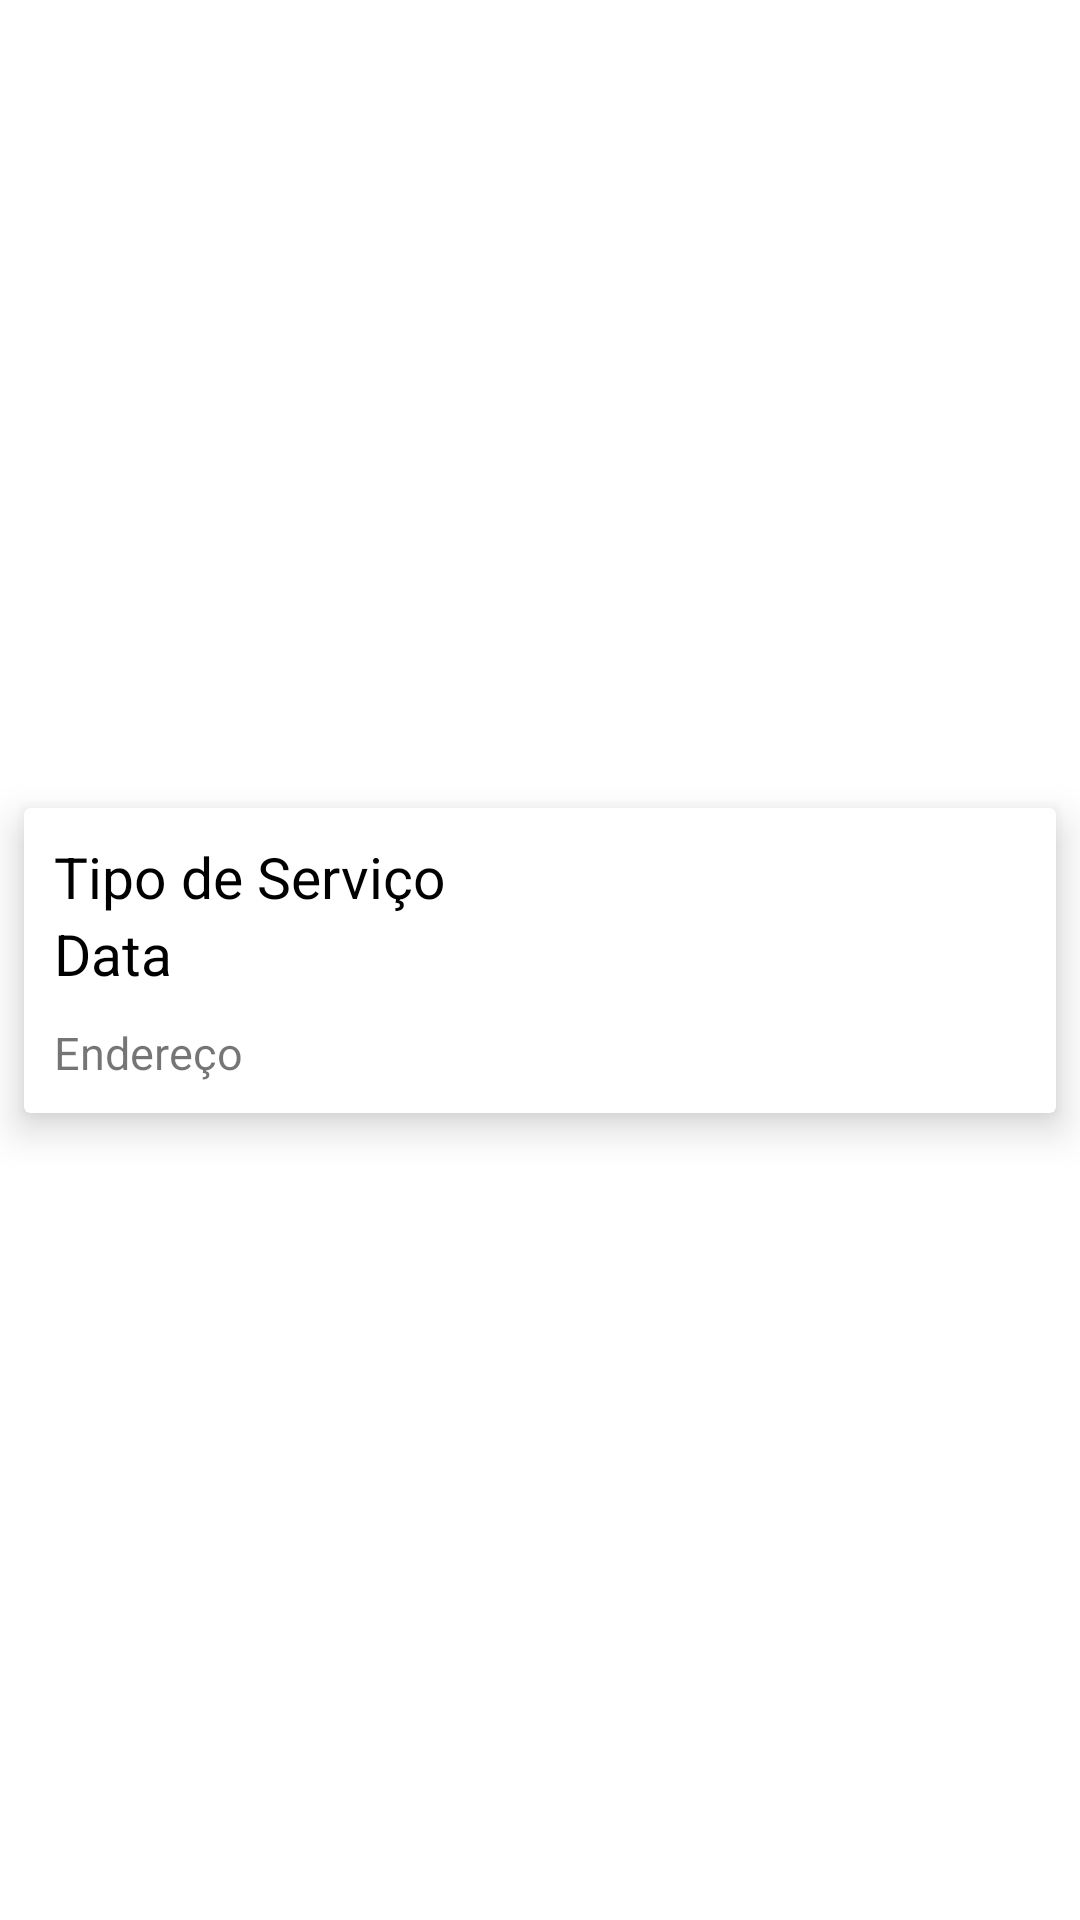

Write the Android layout XML for this screen, with the resource values it uses.
<!-- AndroidManifest.xml: application theme Theme.LimpezaApp -->
<!-- res/layout/res_item_list.xml -->
<?xml version="1.0" encoding="utf-8"?>
<androidx.constraintlayout.widget.ConstraintLayout xmlns:android="http://schemas.android.com/apk/res/android"
    xmlns:app="http://schemas.android.com/apk/res-auto"
    android:layout_width="match_parent"
    android:layout_height="wrap_content">

    <androidx.cardview.widget.CardView
        app:cardUseCompatPadding="true"
        android:layout_width="match_parent"
        android:layout_height="wrap_content"
        app:cardCornerRadius="2dp"
        app:cardElevation="8dp"
        app:cardPreventCornerOverlap="false"
        app:layout_constraintBottom_toBottomOf="parent"
        app:layout_constraintEnd_toEndOf="parent"
        app:layout_constraintStart_toStartOf="parent"
        app:layout_constraintTop_toTopOf="parent">

        <androidx.constraintlayout.widget.ConstraintLayout
            android:layout_width="match_parent"
            android:layout_height="wrap_content">

            <LinearLayout
                android:id="@+id/container"
                android:layout_width="match_parent"
                android:layout_height="wrap_content"
                android:orientation="vertical"
                android:padding="10dp"
                app:layout_constraintBottom_toBottomOf="parent"
                app:layout_constraintLeft_toLeftOf="parent"
                app:layout_constraintRight_toRightOf="parent"
                app:layout_constraintTop_toTopOf="parent">

                <TextView
                    android:id="@+id/textViewTypeService"
                    android:layout_width="match_parent"
                    android:layout_height="wrap_content"
                    android:text="Tipo de Serviço"
                    android:textColor="#000"
                    android:textSize="19sp" />

                <TextView
                    android:id="@+id/textViewDate"
                    android:layout_width="match_parent"
                    android:layout_height="wrap_content"
                    android:text="Data"
                    android:textColor="#000"
                    android:textSize="19sp" />

                <TextView
                    android:id="@+id/textViewAddess"
                    android:layout_width="match_parent"
                    android:layout_height="wrap_content"
                    android:layout_marginTop="10dp"
                    android:text="Endereço"
                    android:textSize="15sp" />

            </LinearLayout>
        </androidx.constraintlayout.widget.ConstraintLayout>
    </androidx.cardview.widget.CardView>

</androidx.constraintlayout.widget.ConstraintLayout>
<!-- resources referenced by this layout -->
<resources>
  <style name="Theme.LimpezaApp" parent="Theme.MaterialComponents.DayNight.DarkActionBar">
          
          <item name="colorPrimary">@color/purple_500</item>
          <item name="colorPrimaryVariant">@color/purple_700</item>
          <item name="colorOnPrimary">@color/white</item>
          
          <item name="colorSecondary">@color/teal_200</item>
          <item name="colorSecondaryVariant">@color/teal_700</item>
          <item name="colorOnSecondary">@color/black</item>
          
          <item name="android:statusBarColor">?attr/colorPrimaryVariant</item>
          
      </style>
  <!-- not gathered from this repository: default colours our renderer supplied (Android Studio template values) -->
  <color name="purple_500">#FF6200EE</color>
  <color name="purple_700">#FF3700B3</color>
  <color name="teal_200">#FF03DAC5</color>
  <color name="teal_700">#FF018786</color>
  <color name="black">#FF000000</color>
  <color name="white">#FFFFFFFF</color>
</resources>
